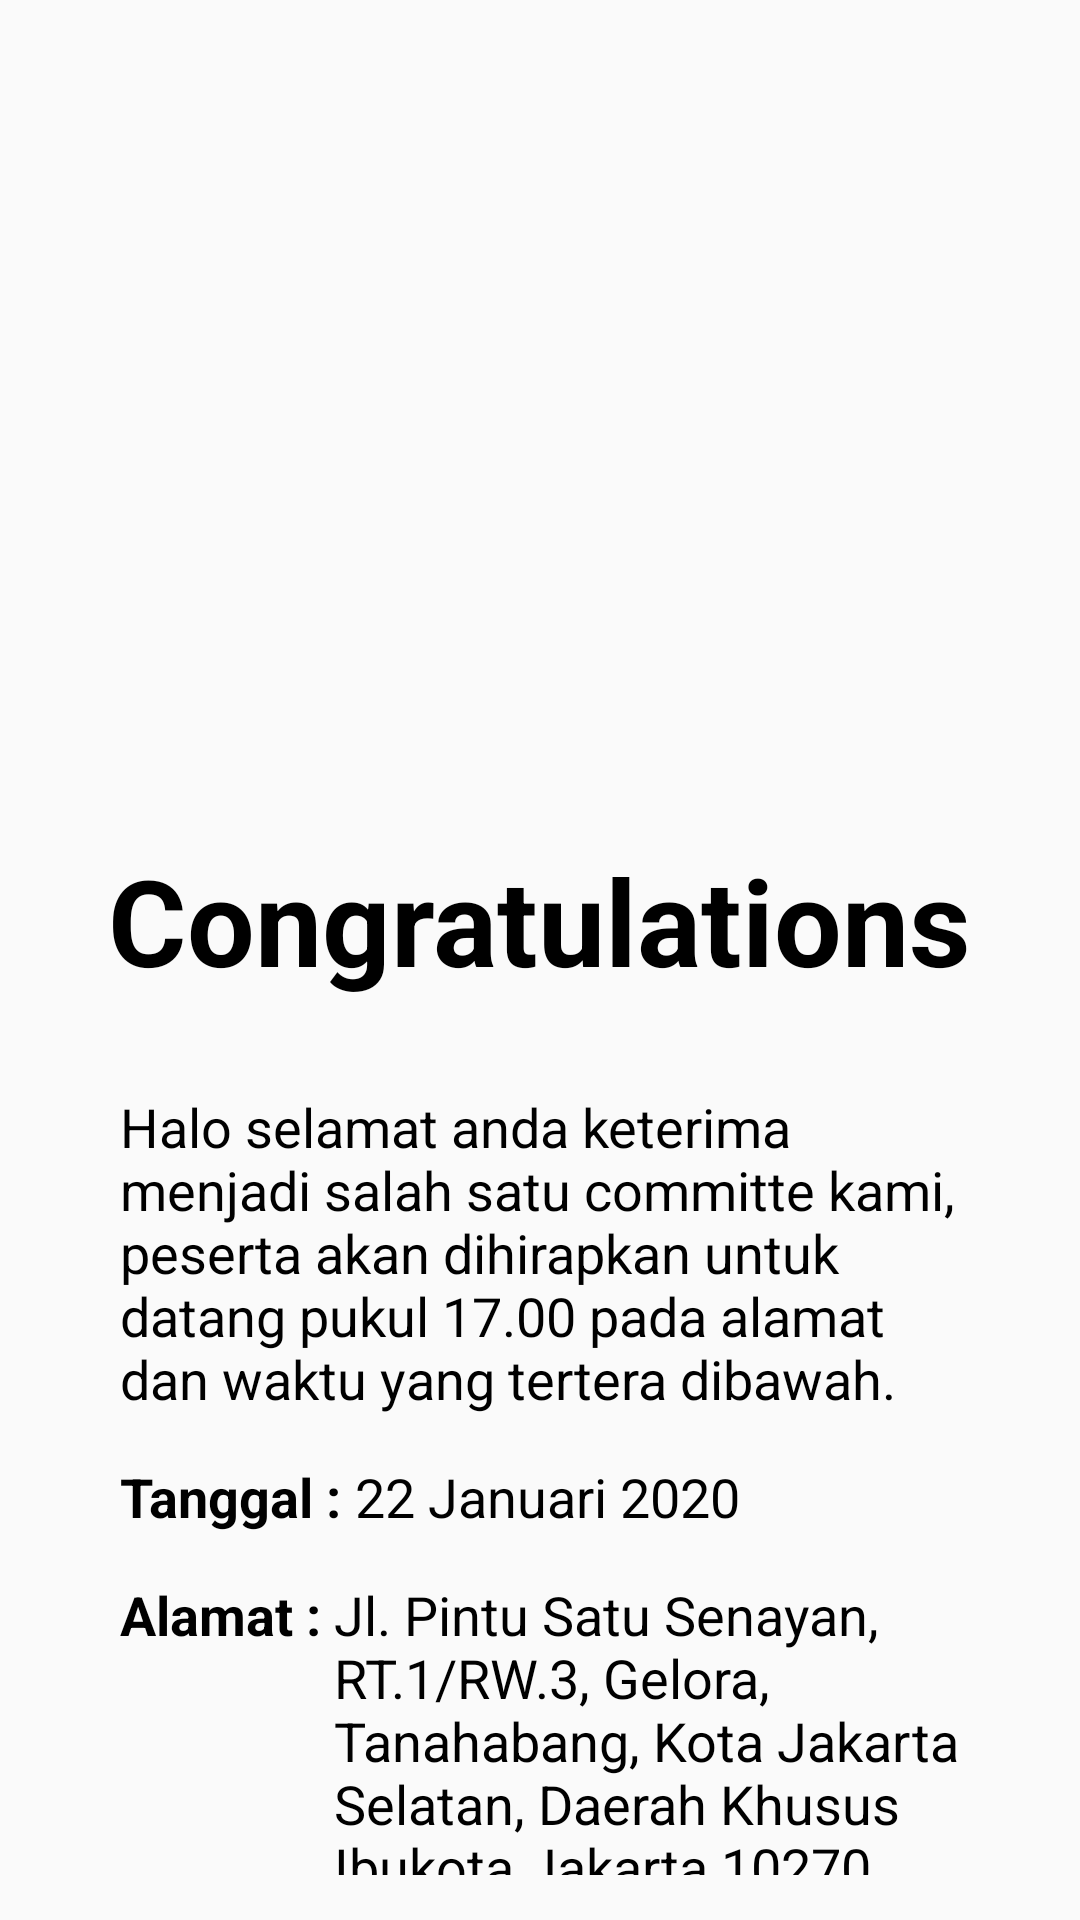

Here is an Android app screen rendered from its layout file. Give the layout XML and the strings, colors and styles it references.
<!-- AndroidManifest.xml: application theme AppTheme -->
<!-- res/layout/activity_page_penerimaan.xml -->
<?xml version="1.0" encoding="utf-8"?>
<RelativeLayout
    xmlns:android="http://schemas.android.com/apk/res/android"
    xmlns:app="http://schemas.android.com/apk/res-auto"
    xmlns:tools="http://schemas.android.com/tools"
    android:layout_width="match_parent"
    android:layout_height="match_parent"
    tools:context=".activity.PagePenerimaanActivity">

    <ImageView
        android:id="@+id/iv_check"
        android:layout_width="280dp"
        android:layout_height="280dp"
        android:src="@drawable/ic_penerimaan"
        android:layout_centerHorizontal="true"
        />

    <TextView
        android:id="@+id/tv_congrats"
        android:layout_width="wrap_content"
        android:layout_height="wrap_content"
        android:text="@string/congratulation"
        android:layout_below="@+id/iv_check"
        android:layout_centerHorizontal="true"
        android:textColor="@color/black"
        android:textStyle="bold"
        android:textSize="40sp"
        />

    <ScrollView
        android:layout_width="280dp"
        android:layout_height="wrap_content"
        android:layout_centerHorizontal="true"
        android:layout_below="@id/tv_congrats"
        android:layout_marginTop="15dp"
        android:paddingBottom="15dp"
        android:scrollbars="none"
        >

        <RelativeLayout
            android:layout_width="match_parent"
            android:layout_height="wrap_content"
            >

            <TextView
                android:id="@+id/tv_welcome_msg"
                android:layout_width="wrap_content"
                android:layout_height="wrap_content"
                android:text="@string/welcome_message"
                style="@style/textPagePenerimaan"
                />

            <TextView
                android:id="@+id/tv_head_tanggal"
                android:layout_width="wrap_content"
                android:layout_height="wrap_content"
                android:layout_below="@+id/tv_welcome_msg"
                android:text="@string/tanggal"
                android:textStyle="bold"
                style="@style/textPagePenerimaan"
                />

            <TextView
                android:id="@+id/tv_tanggal"
                android:layout_width="wrap_content"
                android:layout_height="wrap_content"
                android:layout_toEndOf="@id/tv_head_tanggal"
                android:layout_below="@id/tv_welcome_msg"
                android:text="22 Januari 2020"
                style="@style/textPagePenerimaan"
                />

            <TextView
                android:id="@+id/tv_head_alamat"
                android:layout_width="wrap_content"
                android:layout_height="wrap_content"
                android:layout_below="@id/tv_head_tanggal"
                android:text="@string/alamat"
                style="@style/textPagePenerimaan"
                android:textStyle="bold"
                />

            <TextView
                android:id="@+id/tv_alamat"
                android:layout_width="wrap_content"
                android:layout_height="wrap_content"
                android:layout_below="@id/tv_tanggal"
                android:layout_toRightOf="@id/tv_head_alamat"
                style="@style/textPagePenerimaan"
                android:text="Jl. Pintu Satu Senayan, RT.1/RW.3, Gelora, Tanahabang, Kota Jakarta Selatan, Daerah Khusus Ibukota Jakarta 10270"
                />

            <TextView
                android:id="@+id/tv_end_message"
                android:layout_width="wrap_content"
                android:layout_height="wrap_content"
                android:layout_below="@id/tv_alamat"
                android:text="@string/end_message"
                style="@style/textPagePenerimaan"
                />

        </RelativeLayout>
    </ScrollView>
</RelativeLayout>
<!-- resources referenced by this layout -->
<resources>
  <color name="black">#000000</color>
  <string name="alamat">Alamat :" "</string>
  <string name="congratulation">Congratulations</string>
  <string name="end_message">Mohon untuk datang sesuai dengan info yang berikan, jangan sampai telat !</string>
  <string name="tanggal">Tanggal :" "</string>
  <string name="welcome_message">Halo selamat anda keterima menjadi salah satu committe kami, peserta akan dihirapkan untuk datang pukul 17.00 pada alamat dan waktu yang tertera dibawah.</string>
  <style name="textPagePenerimaan">
          <item name="android:textSize">18sp</item>
          <item name="android:textColor">@color/black</item>
          <item name="android:layout_marginTop">15dp</item>
      </style>
  <style name="AppTheme" parent="Theme.AppCompat.Light.NoActionBar">
          
          <item name="colorPrimary">@color/white</item>
          <item name="colorPrimaryDark">@color/whitesmoke</item>
          <item name="colorAccent">@color/black</item>
      </style>
  <color name="white">#FFFFFF</color>
  <color name="whitesmoke">#DADADA</color>
</resources>
